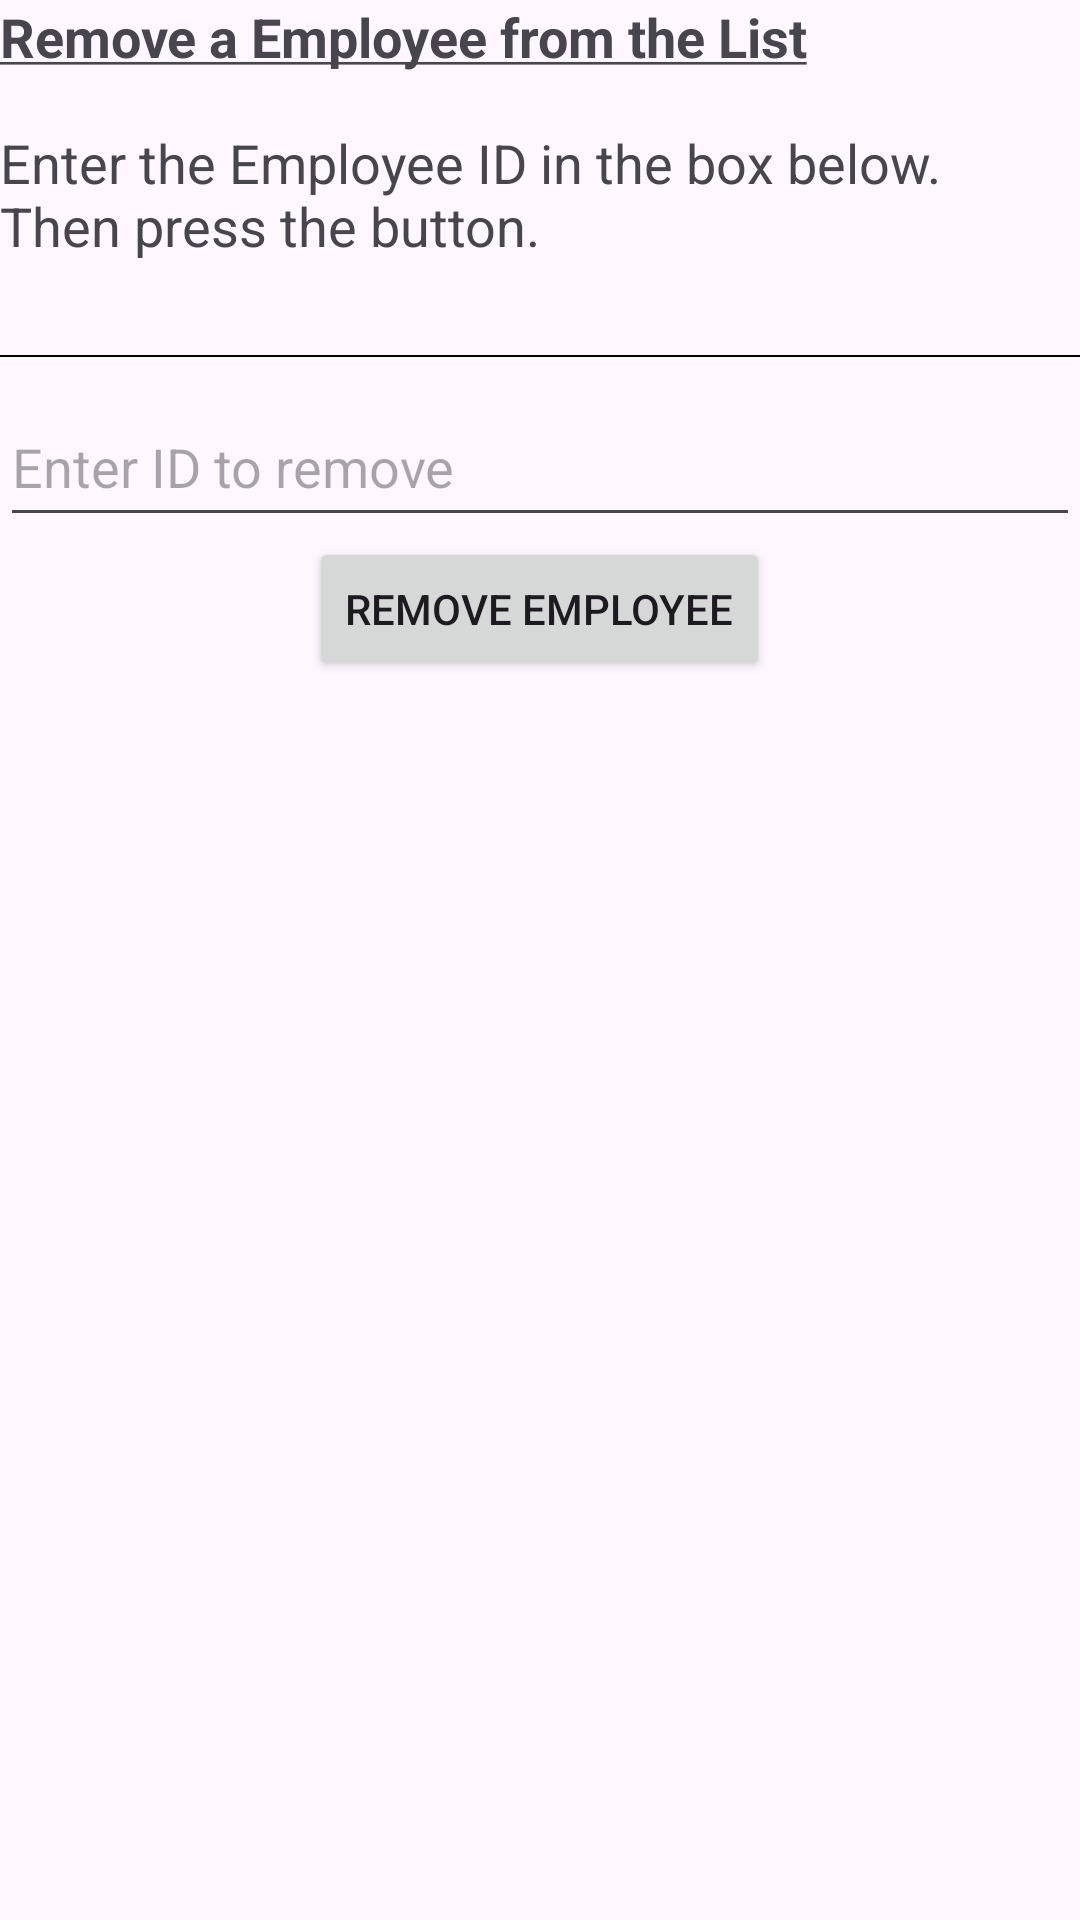

The Android layout XML behind this screen, and the referenced resources:
<!-- AndroidManifest.xml: application theme Theme.ListProcessor.NoActionBar -->
<!-- res/layout/activity_remove_item.xml -->
<?xml version="1.0" encoding="utf-8"?>
<androidx.coordinatorlayout.widget.CoordinatorLayout
    android:id="@+id/myCoordinatorLayout"
    xmlns:android="http://schemas.android.com/apk/res/android"
    xmlns:app="http://schemas.android.com/apk/res-auto"
    android:layout_width="match_parent"
    android:layout_height="match_parent">

    <LinearLayout
        android:orientation="vertical"
        android:layout_width="match_parent"
        android:layout_height="match_parent"
        android:id="@+id/main">

        <TextView android:id="@+id/text_remove_heading"
            android:layout_width="match_parent"
            android:layout_height="wrap_content"
            android:textSize="18dp"
            android:text="@string/text_remove_heading"/>

        <Space android:layout_width="match_parent"
            android:layout_height="10dp"/>

        <View android:layout_width="fill_parent"
            android:layout_height="0.5dp"
            android:background="#000000"/>

        <Space android:layout_width="match_parent"
            android:layout_height="10dp"/>


        <EditText android:id="@+id/remove_position"
            android:layout_width="match_parent"
            android:layout_height="50dp"
            android:hint="@string/remove_position" />

        <Button android:layout_width="wrap_content"
            android:layout_height="wrap_content"
            android:layout_gravity="center_horizontal"
            android:onClick="removeItem"
            android:text="@string/button_remove" />

    </LinearLayout>

</androidx.coordinatorlayout.widget.CoordinatorLayout>
<!-- resources referenced by this layout -->
<resources>
  <string name="button_remove">Remove Employee</string>
  <string name="remove_position">Enter ID to remove</string>
  <string name="text_remove_heading"><b><u>Remove a Employee from the List</u></b>\n\nEnter the Employee ID in the box below.
          \nThen press the button.\n</string>
  <style name="Theme.ListProcessor.NoActionBar" parent="Theme.ListProcessor">
          <item name="windowActionBar">false</item>
          <item name="windowNoTitle">true</item>
      </style>
  <style name="Theme.ListProcessor" parent="Base.Theme.ListProcessor" />
  <style name="Base.Theme.ListProcessor" parent="Theme.Material3.DayNight.NoActionBar">
          
          
      </style>
</resources>
